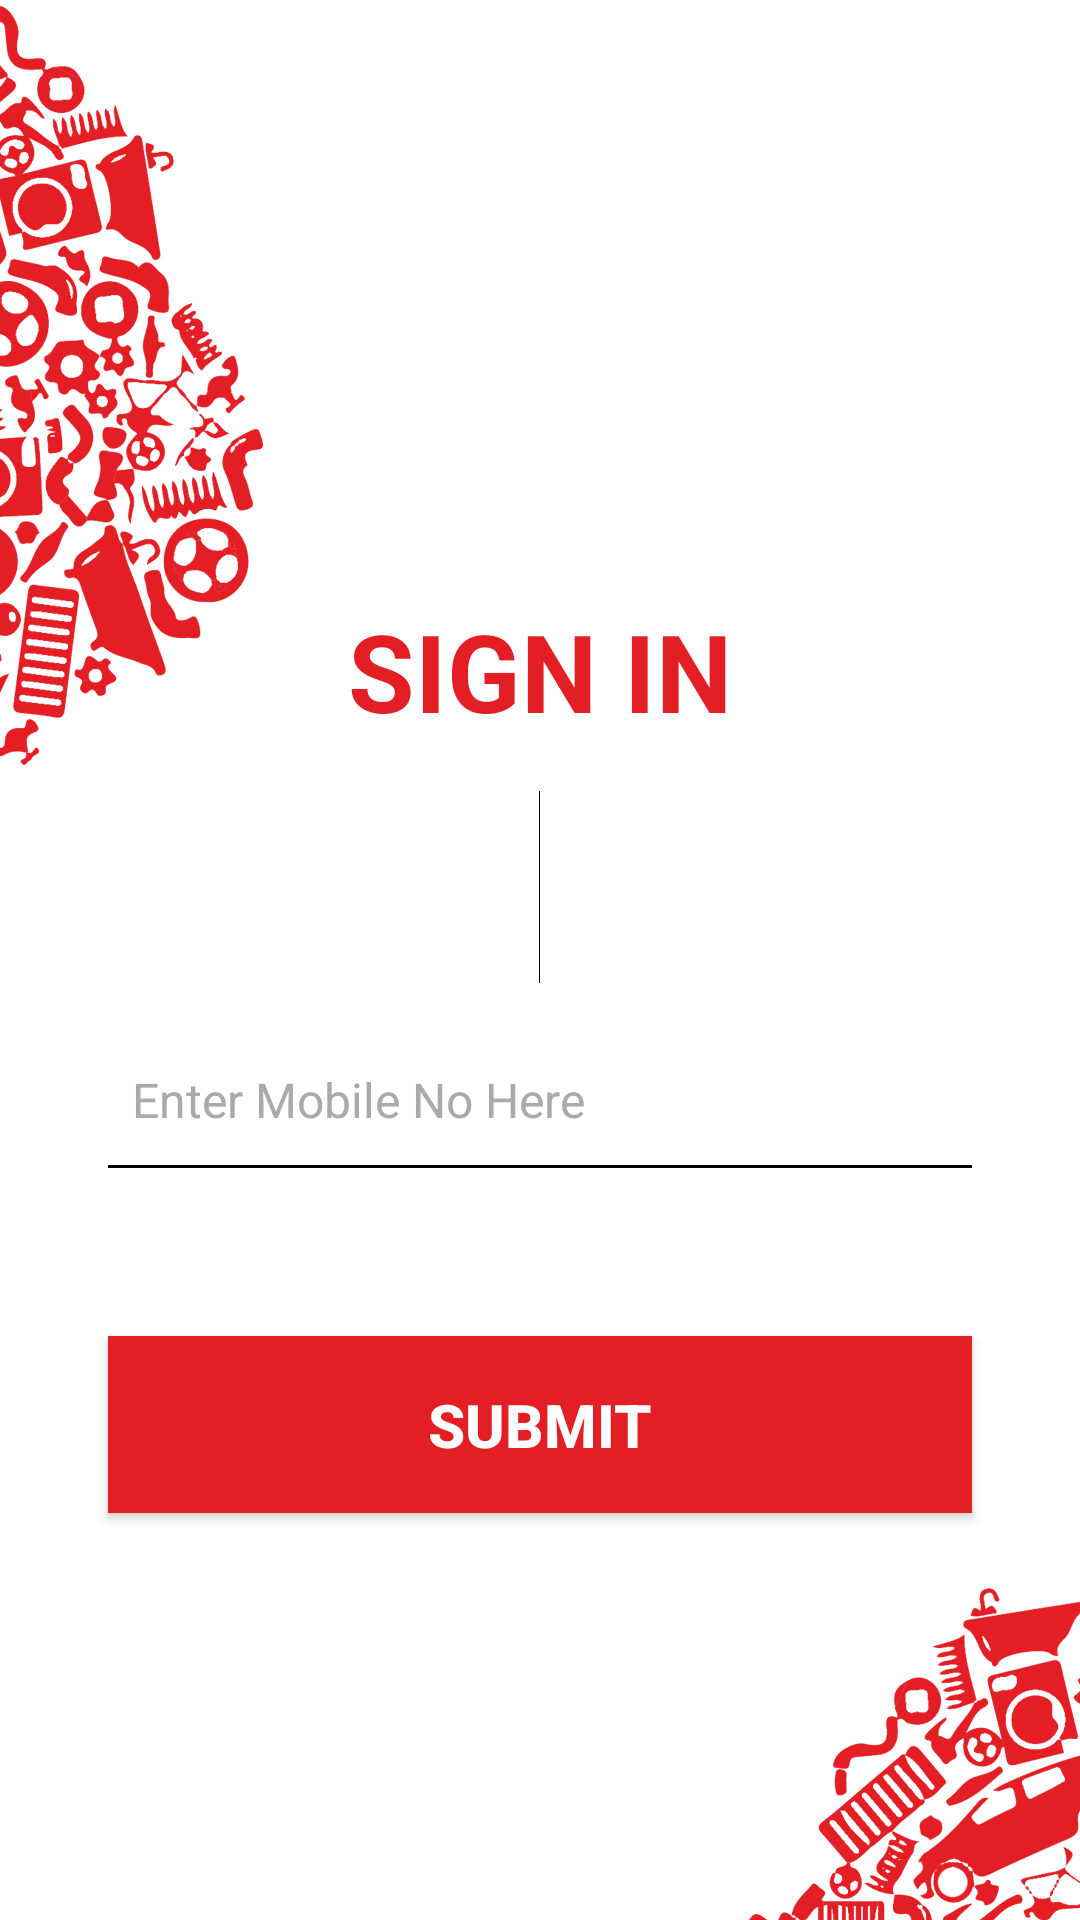

Reconstruct the res/layout file that produces this screen, plus the resources it refers to.
<!-- AndroidManifest.xml: application theme AppTheme -->
<!-- res/layout/activity_auth.xml -->
<?xml version="1.0" encoding="utf-8"?>
<LinearLayout
	xmlns:android="http://schemas.android.com/apk/res/android"
	xmlns:tools="http://schemas.android.com/tools"
	android:layout_width="match_parent"
	android:layout_height="match_parent"
	android:background="@drawable/bg_auth"
	android:gravity="center"
	android:orientation="vertical"
	tools:context="online.ors.oldraddisold.activity.AuthActivity">

	<TextView
		android:layout_width="wrap_content"
		android:layout_height="wrap_content"
		android:layout_marginTop="@dimen/huge"
		android:text="@string/sign_in"
		android:textAllCaps="true"
		android:textColor="@color/maroon"
		android:textSize="36sp"
		android:textStyle="bold"/>

	<View
		android:layout_width="0.3dp"
		android:layout_height="@dimen/huge"
		android:layout_marginTop="@dimen/standard"
		android:background="@color/black"/>

	<android.support.design.widget.TextInputEditText
		android:id="@+id/et_mobile"
		style="@style/EditText"
		android:layout_width="match_parent"
		android:layout_height="wrap_content"
		android:hint="@string/enter_mobile_no_here"
		android:inputType="phone"/>

	<android.support.v7.widget.AppCompatButton
		android:id="@+id/btn_submit"
		android:layout_width="match_parent"
		android:layout_height="wrap_content"
		android:layout_marginEnd="@dimen/big"
		android:layout_marginStart="@dimen/big"
		android:layout_marginTop="@dimen/dimen_28"
		android:background="@color/maroon"
		android:paddingBottom="@dimen/standard"
		android:paddingTop="@dimen/standard"
		android:text="@string/submit"
		android:textColor="@color/white"
		android:textSize="@dimen/text_btn"
		android:textStyle="bold"/>
</LinearLayout>
<!-- resources referenced by this layout -->
<resources>
  <color name="black">#000000</color>
  <color name="maroon">#E31E25</color>
  <color name="white">#FFFFFF</color>
  <dimen name="big">36dp</dimen>
  <dimen name="dimen_28">28dp</dimen>
  <dimen name="huge">64dp</dimen>
  <dimen name="standard">16dp</dimen>
  <dimen name="text_btn">20sp</dimen>
  <!-- drawable bg_auth (drawable) -->
  <?xml version="1.0" encoding="utf-8"?>
  <layer-list xmlns:android="http://schemas.android.com/apk/res/android">
  	<item>
  		<shape android:shape="rectangle">
  			<solid android:color="@color/white"/>
  		</shape>
  	</item>
  
  	<item android:drawable="@drawable/bg_sign_in"/>
  </layer-list>
  <string name="enter_mobile_no_here">Enter Mobile No Here</string>
  <string name="sign_in">Sign In</string>
  <string name="submit">Submit</string>
  <style name="EditText" parent="Widget.AppCompat.EditText">
  		<item name="android:background">@drawable/et_background</item>
  		<item name="android:paddingBottom">@dimen/thick</item>
  		<item name="android:paddingEnd">@dimen/narrow</item>
  		<item name="android:paddingStart">@dimen/narrow</item>
  		<item name="android:layout_marginStart">@dimen/big</item>
  		<item name="android:layout_marginEnd">@dimen/big</item>
  		<item name="android:layout_marginTop">@dimen/dimen_28</item>
  		<item name="android:textSize">@dimen/text_medium</item>
  		<item name="fontPath">fonts/lato-regular.ttf</item>
  		<item name="android:layout_marginBottom">@dimen/dimen_28</item>
  		<item name="android:textColorHint">@color/grey_aaaaaa</item>
  		<item name="android:textColor">@color/black</item>
  	</style>
  <style name="AppTheme" parent="Theme.AppCompat.Light.NoActionBar">
  		
  		<item name="colorPrimary">@color/colorPrimary</item>
  		<item name="colorPrimaryDark">@color/colorPrimaryDark</item>
  		<item name="colorAccent">@color/colorAccent</item>
  		<item name="android:textColorPrimary">@color/grey_545454</item>
  		<item name="android:textColor">@color/grey_545454</item>
  		<item name="android:windowBackground">@color/grey_eeeeee</item>
  		<item name="actionOverflowButtonStyle">@style/OverFlow</item>
  	</style>
  <!-- drawable bg_sign_in: png bitmap (drawable-hdpi, 82384 bytes) -->
  <!-- drawable et_background (drawable) -->
  <?xml version="1.0" encoding="utf-8"?>
  <layer-list xmlns:android="http://schemas.android.com/apk/res/android">
  	<item>
  		<shape android:shape="rectangle">
  			<solid android:color="@color/black"/>
  		</shape>
  	</item>
  
  	<item android:bottom="@dimen/unit">
  		<shape android:shape="rectangle">
  			<solid android:color="@color/white"/>
  		</shape>
  	</item>
  </layer-list>
  <dimen name="thick">12dp</dimen>
  <dimen name="narrow">8dp</dimen>
  <dimen name="text_medium">16sp</dimen>
  <color name="grey_aaaaaa">#AAAAAA</color>
  <color name="colorPrimary">#E31E24</color>
  <color name="colorPrimaryDark">#B6181D</color>
  <color name="colorAccent">#E31E25</color>
  <color name="grey_545454">#545454</color>
  <color name="grey_eeeeee">#EEEEEE</color>
  <style name="OverFlow" parent="Widget.AppCompat.ActionButton.Overflow">
  		<item name="android:src">@drawable/ic_menu_white_18dp</item>
  	</style>
  <dimen name="unit">1dp</dimen>
  <!-- drawable ic_menu_white_18dp: png bitmap (drawable-hdpi, 268 bytes) -->
</resources>
